Photos from the image-classification dataset "DataLab3" in the GitHub repository K1r1llLapshin/Programming. Its 2 classes are: cleaned, dirty.

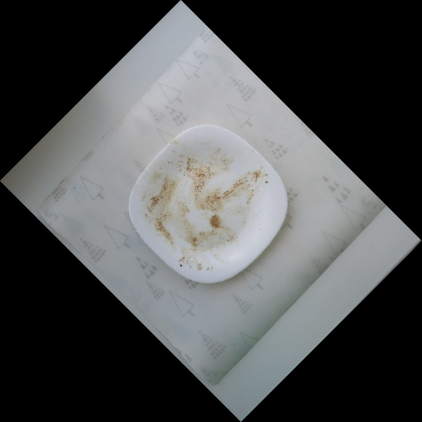
Label: dirty

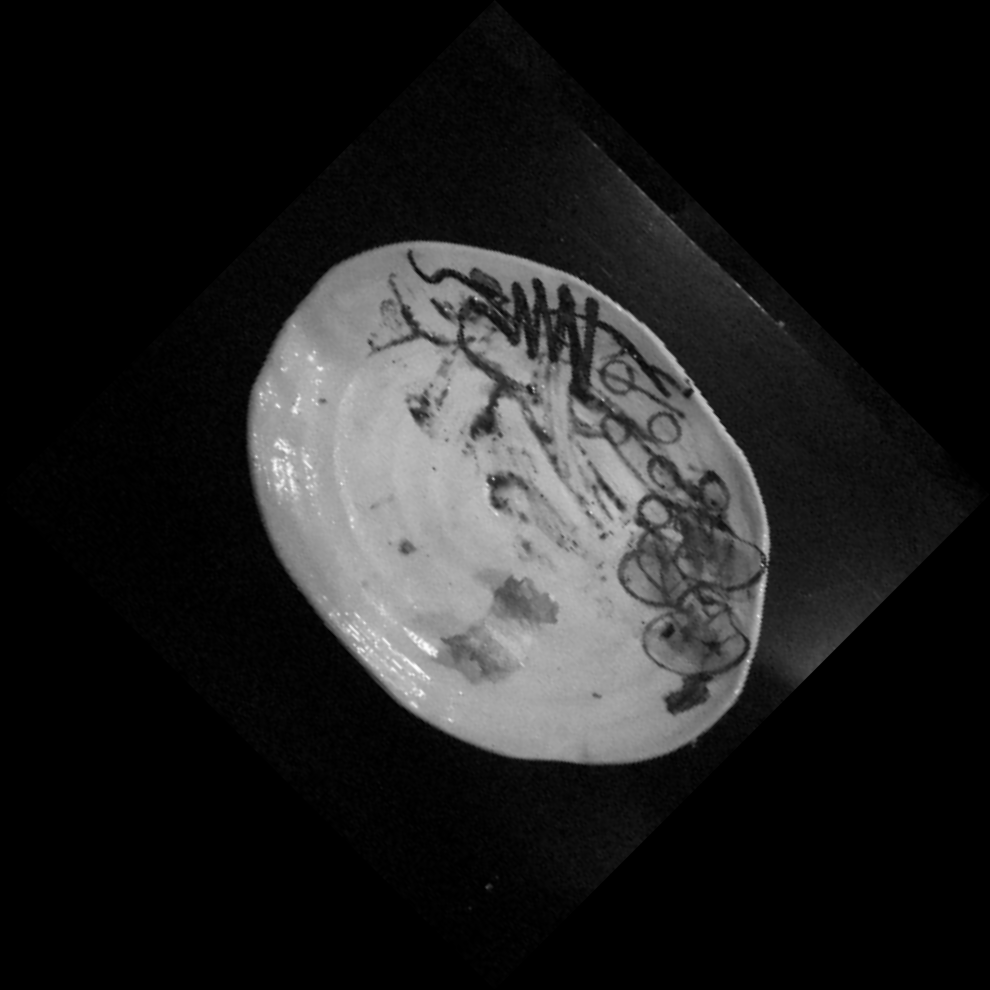
Label: dirty

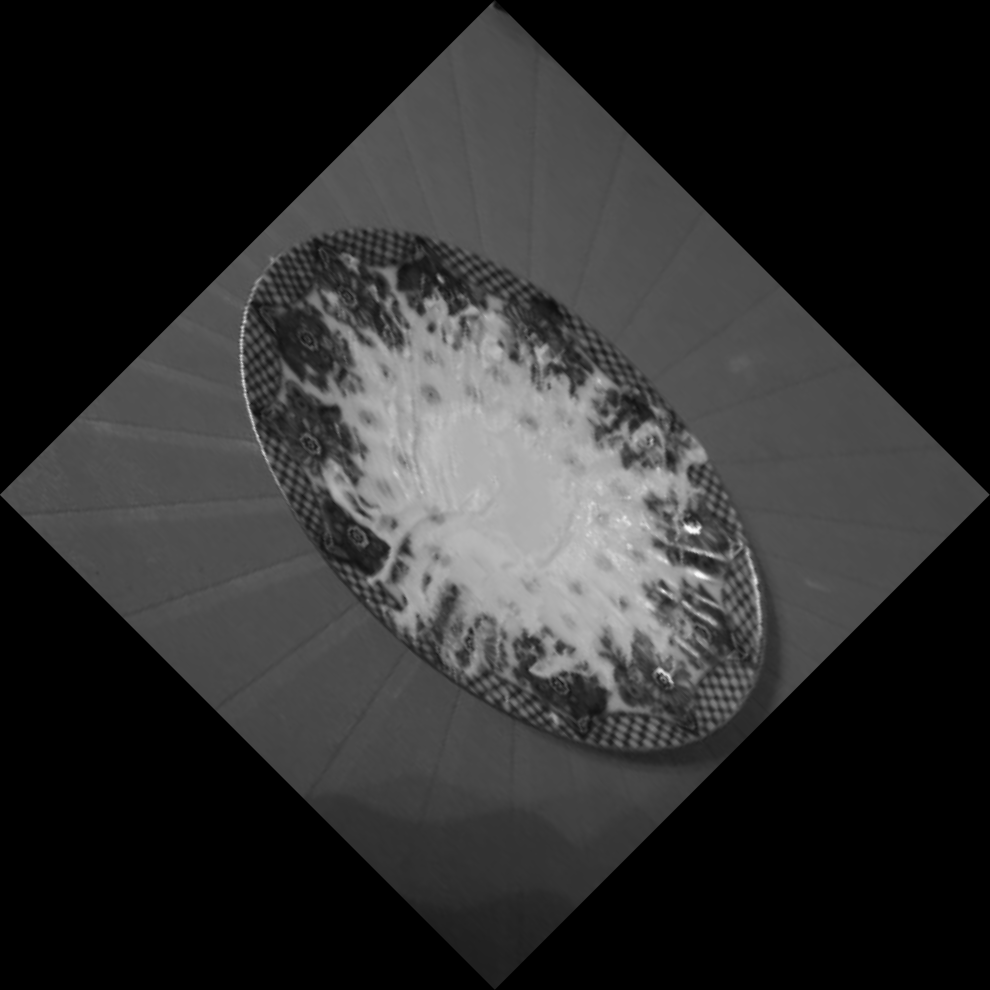
Label: dirty

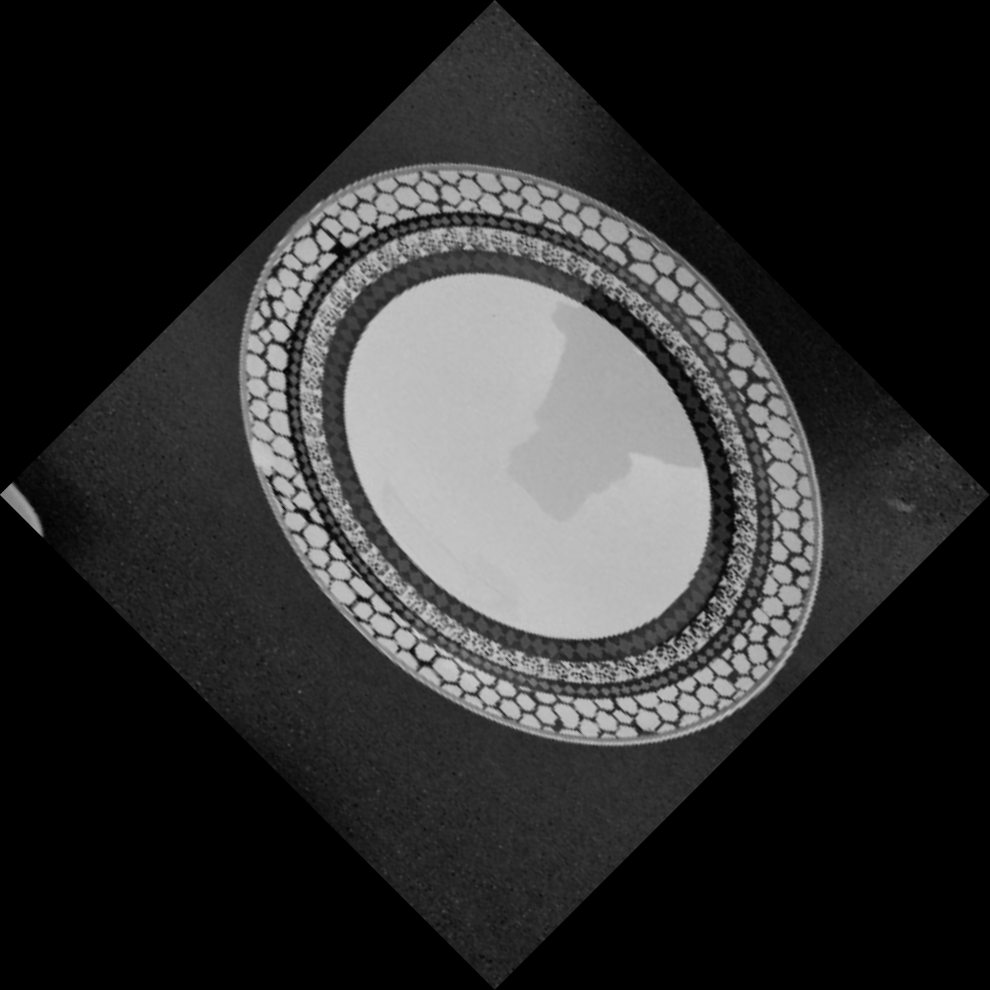
Label: cleaned

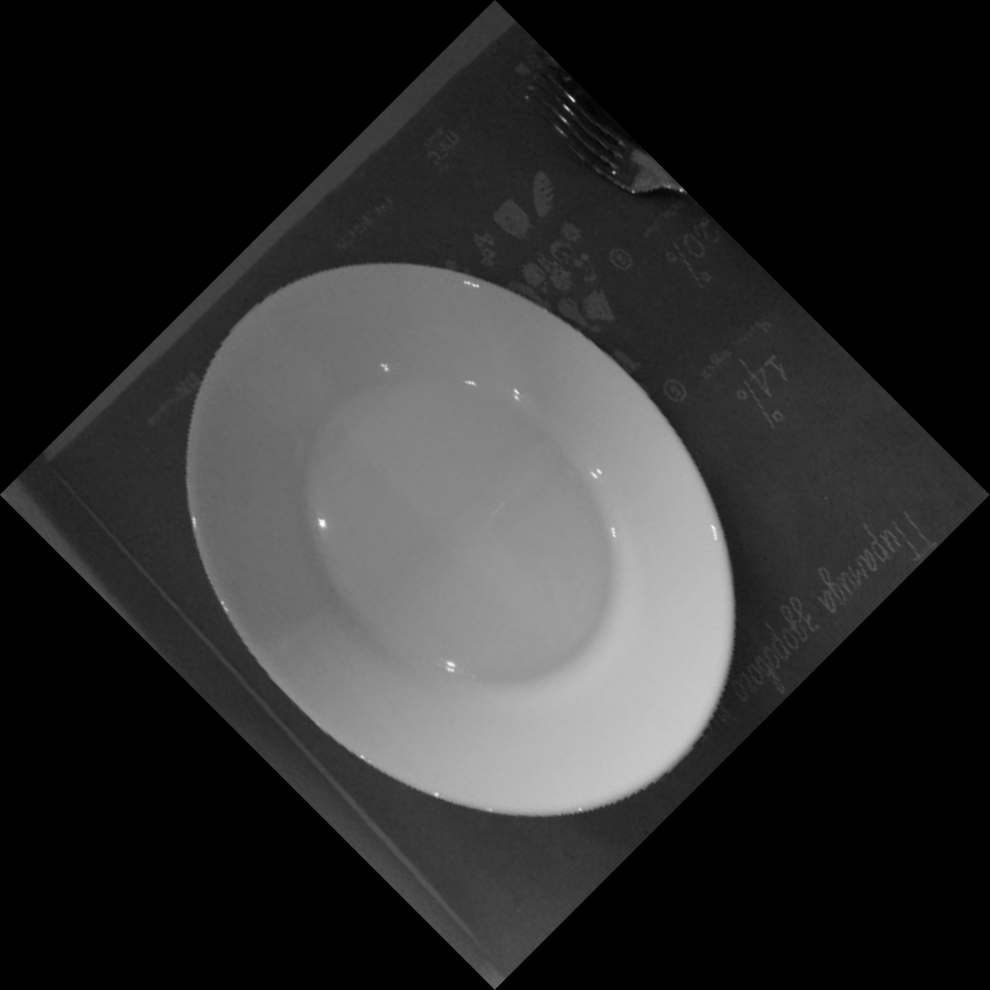
Label: cleaned

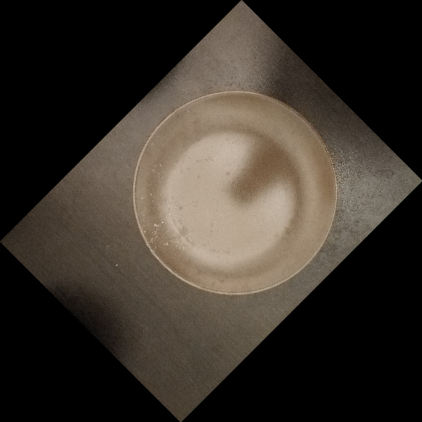
Label: dirty
